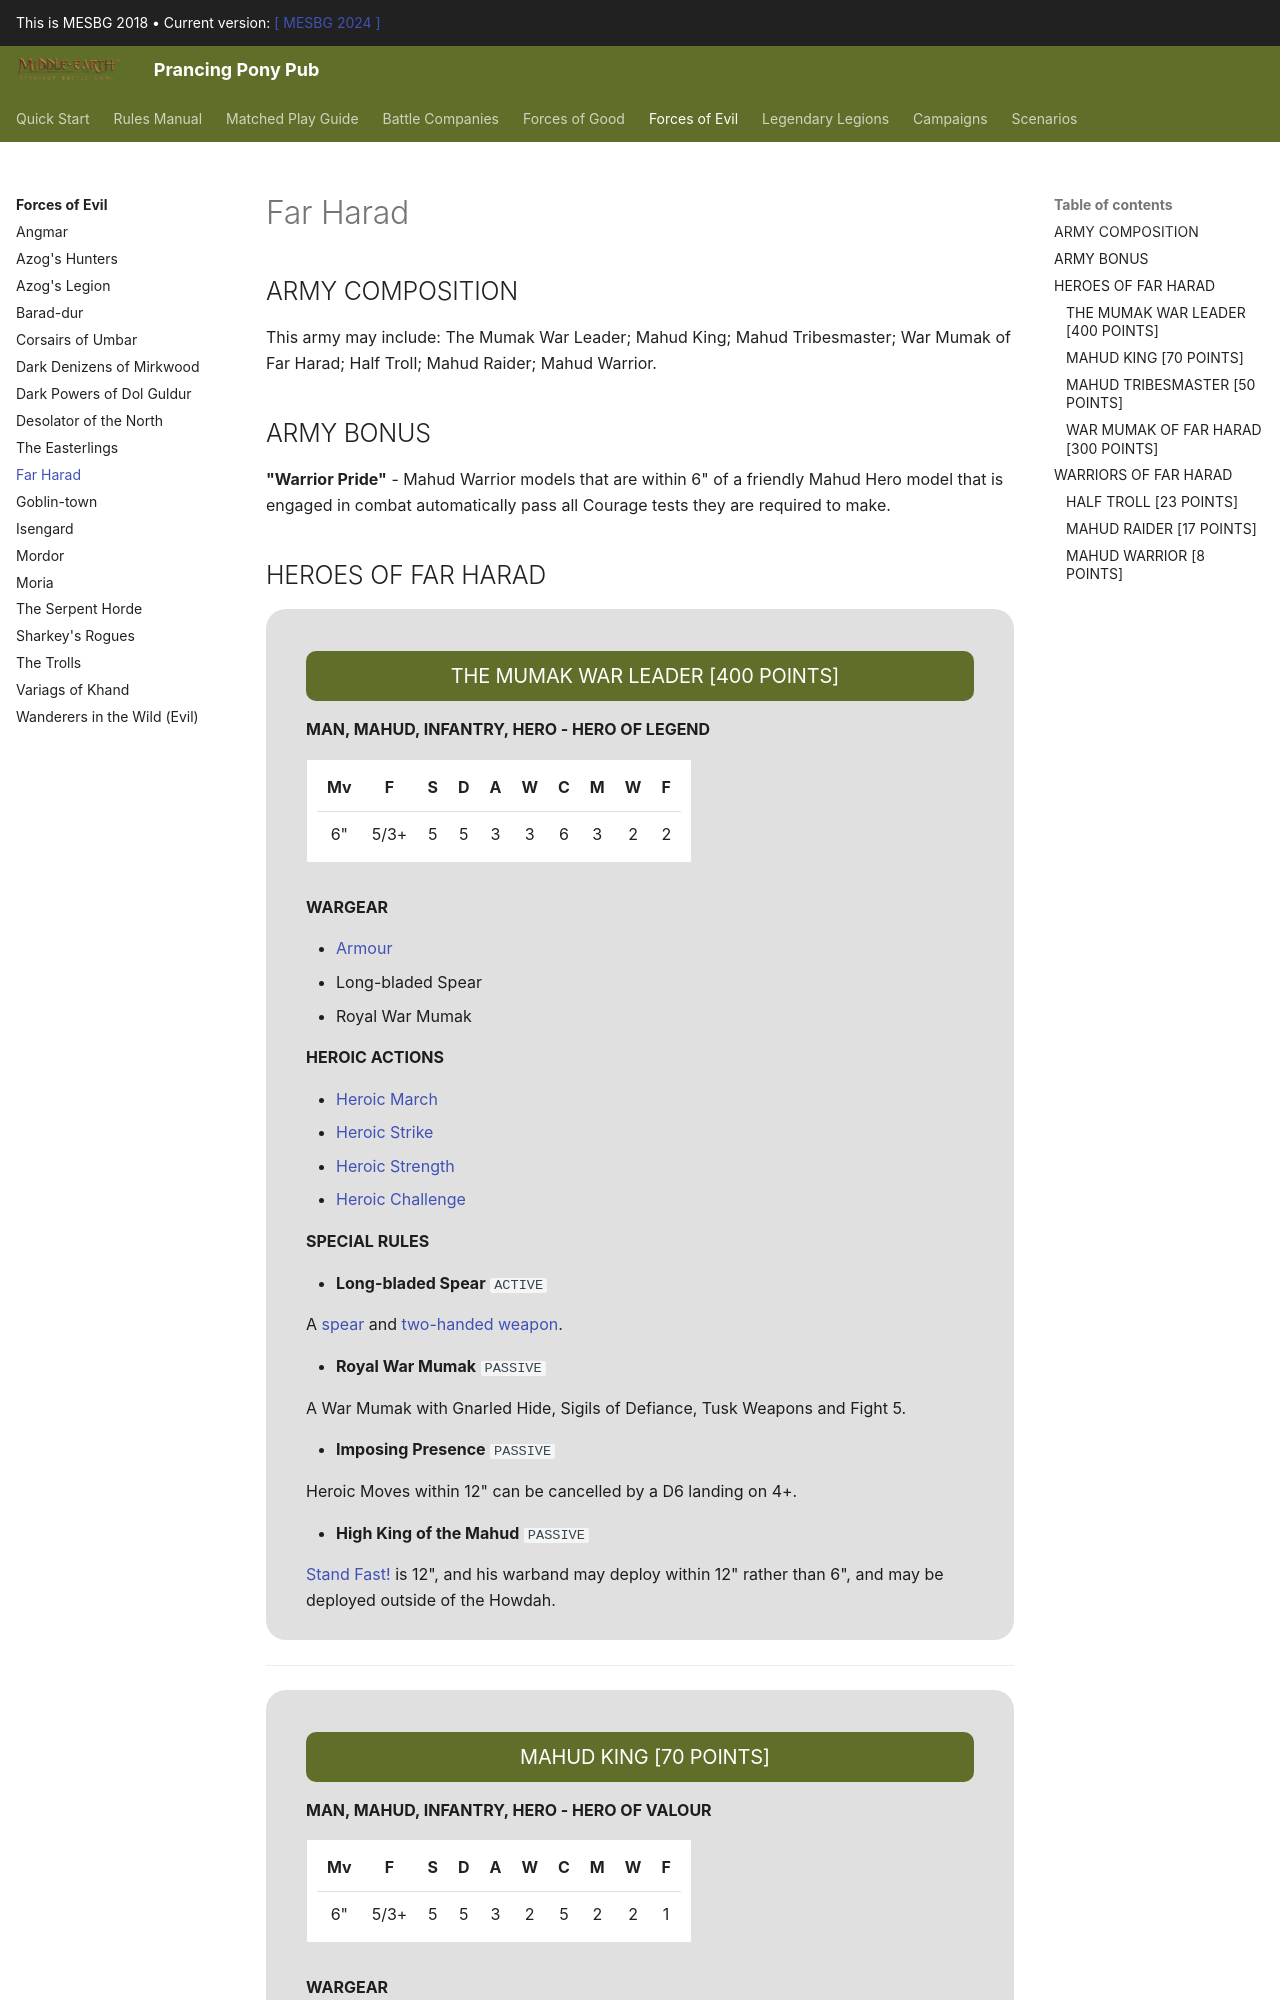

repository: BBBase-EHeresy-PPPub/PPPub · page: mesbg2018/forces_of_evil/far_harad/index.html · generator: mkdocs

## ARMY COMPOSITION

This army may include: Mahud Kings; Mahud Tribesmasters; War Mumaks of Far Harad; Mahud Warriors; Mahud Raiders; and Half Trolls.

## ARMY BONUS

**Warrior Pride** - Mahud Warrior models within 6" of a friendly Mahud Hero model engaged in combat automatically pass all Courage tests.

## HEROES OF FAR HARAD

<div class="unitCard" markdown>

### MAHUD KING [70 POINTS]
*MAN, MAHUD, INFANTRY, HERO - HERO OF FORTITUDE*

| Mv | F | S | D | A | W | C | M | W | F |
|:--:|:--:|:-:|:-:|:-:|:-:|:-:|:-:|:-:|:-:|
| 6" | 5/3+ | 5 | 5 | 3 | 2 | 5 | 2 | 2 | 2 |

**WARGEAR**

- [Armour]
- [Club]

**HEROIC ACTIONS**

- [Heroic Strike]
- [Heroic Strength]

**OPTIONS**

- War camel: 10 points
- Blowpipe with poisoned darts: 5 points
- [Shield]: 5 points
- [War spear]: 5 points

</div>

---

<div class="unitCard" markdown>
